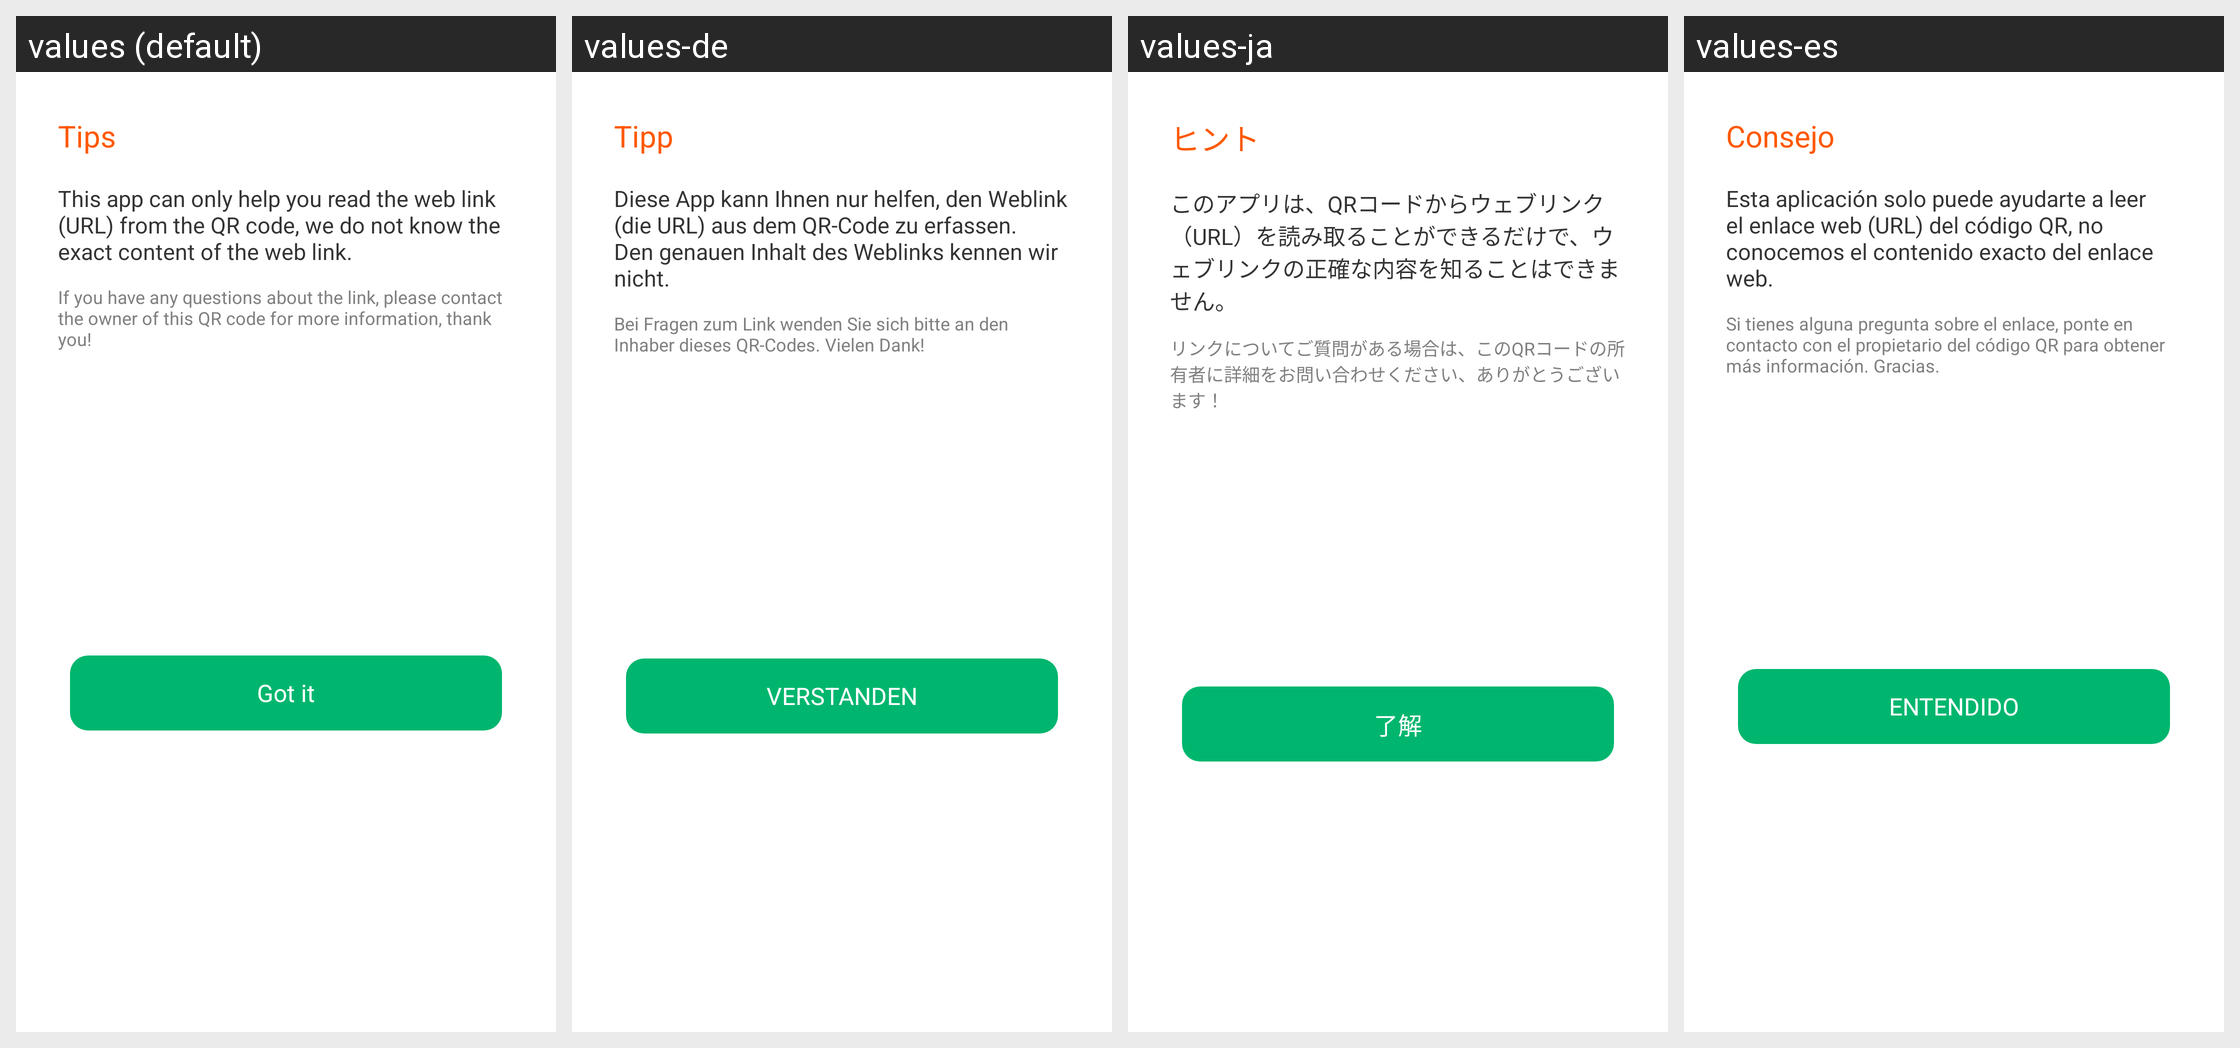

The Android screen above is rendered under several locales of the same app. Produce the string resources it draws, with the default and per-locale values.
Android screen res/layout/layout_dialog_result_url_explain.xml rendered under 4 locales, left to right: values (default), values-de, values-ja, values-es. Device: Nexus 5 (rendered at 1080×1920; each locale shown at half size, 540×960, under a caption strip naming it); theme AppTheme.
Other locales in the repository, not shown: values-ar, values-bn, values-bn-rIN, values-en, values-fa, values-fr, values-hi, values-in, values-in-rID, values-it, values-ko, values-ms, values-nl, values-pl, values-pt, values-ru, values-sv, values-th, values-th-rTH, values-tr, values-uk, values-vi, values-zh, values-zh-rCN, values-zh-rTW.
Strings drawn on this screen, with the default value and each locale's value (text and hints the layout hard-codes, and strings that could not be matched under every locale, appear in the picture but are not listed):

tip
  values: Tips
  values-de: Tipp
  values-ja: ヒント
  values-es: Consejo

qr_link_tips_1
  values: This app can only help you read the web link (URL) from the QR code, we do not know the exact content of the web link.
  values-de: Diese App kann Ihnen nur helfen, den Weblink (die URL) aus dem QR-Code zu erfassen. Den genauen Inhalt des Weblinks kennen wir nicht.
  values-ja: このアプリは、QRコードからウェブリンク（URL）を読み取ることができるだけで、ウェブリンクの正確な内容を知ることはできません。
  values-es: Esta aplicación solo puede ayudarte a leer el enlace web (URL) del código QR, no conocemos el contenido exacto del enlace web.

qr_link_tips_2
  values: If you have any questions about the link, please contact the owner of this QR code for more information, thank you!
  values-de: Bei Fragen zum Link wenden Sie sich bitte an den Inhaber dieses QR-Codes. Vielen Dank!
  values-ja: リンクについてご質問がある場合は、このQRコードの所有者に詳細をお問い合わせください、ありがとうございます！
  values-es: Si tienes alguna pregunta sobre el enlace, ponte en contacto con el propietario del código QR para obtener más información. Gracias.

got_it
  values: Got it
  values-de: VERSTANDEN
  values-ja: 了解
  values-es: ENTENDIDO
